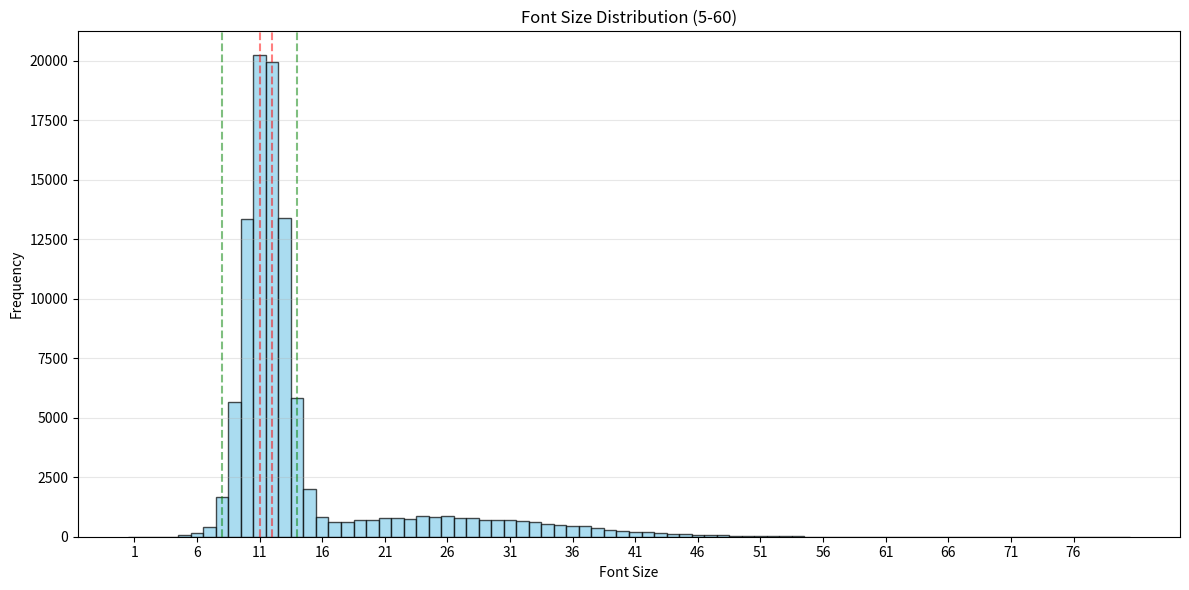

Recreate this plot in Python.
# import numpy as np
# from scipy import stats
# import matplotlib.pyplot as plt

# def sample_font_size(min_size=5, max_size=60, peak=11.5, concentration=1.5, num_samples=1):
#     """
#     Sample font sizes based on a truncated normal distribution.
    
#     Parameters:
#     -----------
#     min_size : int
#         Minimum font size (inclusive)
#     max_size : int
#         Maximum font size (inclusive)
#     peak : float
#         Center of the distribution (where highest probability occurs)
#     concentration : float
#         Controls how concentrated values are around the peak (smaller = more concentrated)
#     num_samples : int
#         Number of samples to return
    
#     Returns:
#     --------
#     int or ndarray
#         Random font size(s) between min_size and max_size
#     """
#     # Create a truncated normal distribution
#     a = (min_size - peak) / concentration
#     b = (max_size - peak) / concentration
#     distribution = stats.truncnorm(a, b, loc=peak, scale=concentration)
    
#     # Sample from the distribution
#     samples = distribution.rvs(size=num_samples)
    
#     # Round to integers (for font sizes)
#     rounded_samples = np.round(samples).astype(int)
    
#     # Return either a single value or array depending on num_samples
#     if num_samples == 1:
#         return rounded_samples[0]
#     return rounded_samples

# # Example usage
# if __name__ == "__main__":
#     # Generate a single random font size
#     random_size = sample_font_size()
#     print(f"Random font size: {random_size}")
    
#     # Generate 1000 samples to visualize the distribution
#     samples = sample_font_size(num_samples=10000)
    
#     # Plot histogram to visualize the distribution
#     plt.figure(figsize=(10, 6))
#     bins = np.arange(4.5, 21.5, 1)  # Create bins centered on integers
#     plt.hist(samples, bins=bins, alpha=0.7, color='skyblue', edgecolor='black')
#     plt.xticks(range(5, 61))
#     plt.title('Font Size Distribution')
#     plt.xlabel('Font Size')
#     plt.ylabel('Frequency')
#     plt.grid(axis='y', alpha=0.3)
    
#     # Add vertical lines indicating the preferred range
#     plt.axvline(x=8, color='green', linestyle='--', alpha=0.5)
#     plt.axvline(x=14, color='green', linestyle='--', alpha=0.5)
    
#     # Highlight the peak
#     plt.axvline(x=11, color='red', linestyle='--', alpha=0.5)
#     plt.axvline(x=12, color='red', linestyle='--', alpha=0.5)
    
#     plt.tight_layout()
#     plt.savefig('font_size_distribution.png')
#     plt.show()

###------------------------------------------------
import numpy as np
from scipy import stats
import matplotlib.pyplot as plt

def sample_font_size(min_size=5, max_size=60, peak=11.5, concentration=3.0, num_samples=1):
    """
    Sample font sizes based on a truncated normal distribution.
    
    Parameters:
    -----------
    min_size : int
        Minimum font size (inclusive)
    max_size : int
        Maximum font size (inclusive)
    peak : float
        Center of the distribution (where highest probability occurs)
    concentration : float
        Controls how concentrated values are around the peak (smaller = more concentrated)
    num_samples : int
        Number of samples to return
    
    Returns:
    --------
    int or ndarray
        Random font size(s) between min_size and max_size
    """
    # Create a truncated normal distribution
    a = (min_size - peak) / concentration
    b = (max_size - peak) / concentration
    distribution = stats.truncnorm(a, b, loc=peak, scale=concentration)
    
    # Sample from the distribution
    samples = distribution.rvs(size=num_samples)
    
    # Round to integers (for font sizes)
    rounded_samples = np.round(samples).astype(int)
    
    # Return either a single value or array depending on num_samples
    if num_samples == 1:
        return rounded_samples[0]
    return rounded_samples

def sample_font_size_mixture(min_size=5, max_size=60, num_samples=1):
    """
    Sample font sizes using a mixture of two truncated normal distributions.
    One focused on the 8-14 range and another allowing for larger sizes.
    """
    # First distribution focused on 8-14 range
    peak1 = 11.5
    concentration1 = 1.5
    a1 = (min_size - peak1) / concentration1
    b1 = (max_size - peak1) / concentration1
    dist1 = stats.truncnorm(a1, b1, loc=peak1, scale=concentration1)
    
    # Second distribution allowing for larger sizes
    peak2 = 25
    concentration2 = 10
    a2 = (min_size - peak2) / concentration2
    b2 = (max_size - peak2) / concentration2
    dist2 = stats.truncnorm(a2, b2, loc=peak2, scale=concentration2)
    
    # Mix the distributions (80% from first, 20% from second)
    mixture_weights = [0.8, 0.2]
    
    # Determine how many samples to take from each distribution
    n1 = int(mixture_weights[0] * num_samples)
    n2 = num_samples - n1
    
    # Sample from both distributions
    samples1 = dist1.rvs(size=n1)
    samples2 = dist2.rvs(size=n2)
    
    # Combine samples
    samples = np.concatenate([samples1, samples2])
    
    # Shuffle to mix them
    np.random.shuffle(samples)
    
    # Round to integers
    rounded_samples = np.round(samples).astype(int)
    
    if num_samples == 1:
        return rounded_samples[0]
    return rounded_samples
# # Example usage
if __name__ == "__main__":
    # Generate 10000 samples to visualize the distribution
    # samples = sample_font_size(min_size=2, max_size=10, peak=5.5, concentration=5.0, num_samples=100000)

    samples = sample_font_size_mixture(min_size=5, max_size=60, num_samples=100000)

    # Plot histogram to visualize the distribution
    plt.figure(figsize=(12, 6))
    bins = np.arange(0.5, 81.5, 1)  # Create bins centered on integers
    plt.hist(samples, bins=bins, alpha=0.7, color='skyblue', edgecolor='black')
    plt.xticks(range(1, 81, 5))  # Show ticks every 5 units for readability
    plt.title('Font Size Distribution (5-60)')
    plt.xlabel('Font Size')
    plt.ylabel('Frequency')
    plt.grid(axis='y', alpha=0.3)

    # Add vertical lines indicating the preferred range
    plt.axvline(x=8, color='green', linestyle='--', alpha=0.5)
    plt.axvline(x=14, color='green', linestyle='--', alpha=0.5)

    # Highlight the peak
    plt.axvline(x=11, color='red', linestyle='--', alpha=0.5)
    plt.axvline(x=12, color='red', linestyle='--', alpha=0.5)

    plt.tight_layout()
    plt.savefig('font_size_distribution_extended.png')
    plt.show()

